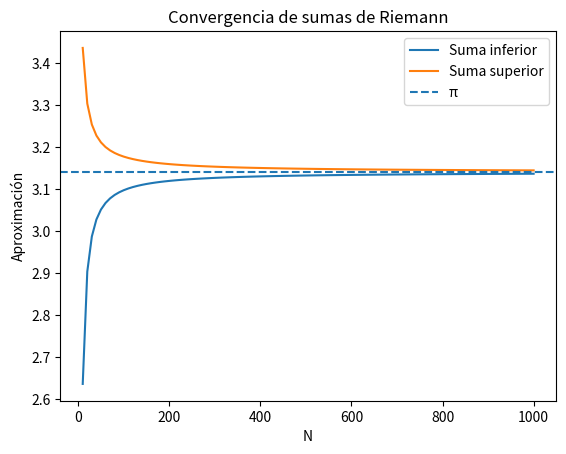

The script that saved this image:
# Parte 1

import numpy as np
import math
import matplotlib.pyplot as plt

# Definimos la función
def f(x):
    return 2 * np.sqrt(1 - x**2)

# Calcular la suma inferior
def suma_inferior(N):
    a, b = -1, 1
    dx = (b - a) / N
    suma = 0

    for i in range(N):
        x1 = a + i * dx
        x2 = a + (i + 1) * dx

        # En la suma inferior se toma el menor valor
        minimo = min(f(x1), f(x2))

        # Área del rectángulo
        suma += minimo * dx

    return suma

# Calcular la suma superior
def suma_superior(N):
    a, b = -1, 1
    dx = (b - a) / N
    suma = 0

    for i in range(N):
        x1 = a + i * dx
        x2 = a + (i + 1) * dx

        # En la suma superior se toma el mayor valor
        maximo = max(f(x1), f(x2))

        # Área del rectángulo
        suma += maximo * dx

    return suma


# Parte 2
# Generar tablas comparativas

def generar_tabla(inicio, fin, paso):

    print("\n")
    print(" N    | Suma Inferior | Error Inferior | Suma Superior | Error Superior")
    print("-" * 75)

    for N in range(inicio, fin + 1, paso):

        inf = suma_inferior(N)
        sup = suma_superior(N)

        err_inf = abs(math.pi - inf)
        err_sup = abs(math.pi - sup)

        print(
            f"{N:5d} | "
            f"{inf:14.6f} | "
            f"{err_inf:15.6f} | "
            f"{sup:14.6f} | "
            f"{err_sup:15.6f}"
        )


# Tabla 1
print("\nTABLA 1: N de 10 a 100")
generar_tabla(10, 100, 10)

# Tabla 2
print("\nTABLA 2: N de 100 a 1000")
generar_tabla(100, 1000, 100)

# Tabla 3
print("\nTABLA 3: N de 1000 a 10000")
generar_tabla(1000, 10000, 1000)


# Parte 3
# Gráfico de convergencia

N_vals = list(range(10, 1001, 10))

inf_vals = [suma_inferior(N) for N in N_vals]
sup_vals = [suma_superior(N) for N in N_vals]

plt.plot(N_vals, inf_vals, label="Suma inferior")
plt.plot(N_vals, sup_vals, label="Suma superior")

# Línea horizontal con el valor teórico de π
plt.axhline(y=math.pi, linestyle="--", label="π")

plt.xlabel("N")
plt.ylabel("Aproximación")
plt.title("Convergencia de sumas de Riemann")

plt.legend()

plt.show()
